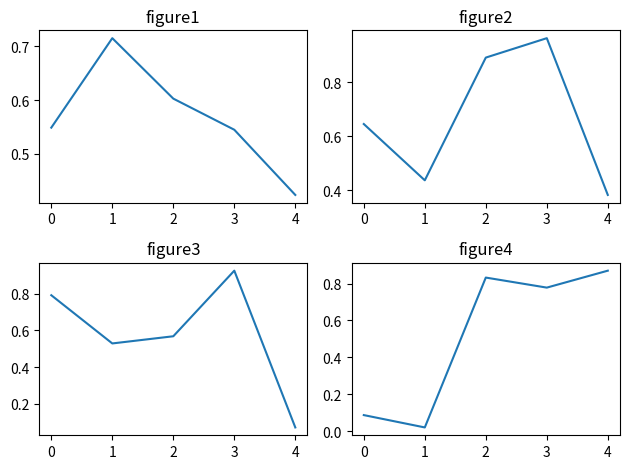

Write the Python code that produced this figure.
import numpy as np
import matplotlib.pyplot as plt

fig, axes = plt.subplots(2, 2)

np.random.seed(0)
axes[0, 0].plot(np.random.rand(5))
axes[0, 0].set_title("figure1")
axes[0, 1].plot(np.random.rand(5))
axes[0, 1].set_title("figure2")
axes[1, 0].plot(np.random.rand(5))
axes[1, 0].set_title("figure3")
axes[1, 1].plot(np.random.rand(5))
axes[1, 1].set_title("figure4")

plt.tight_layout()

plt.show()